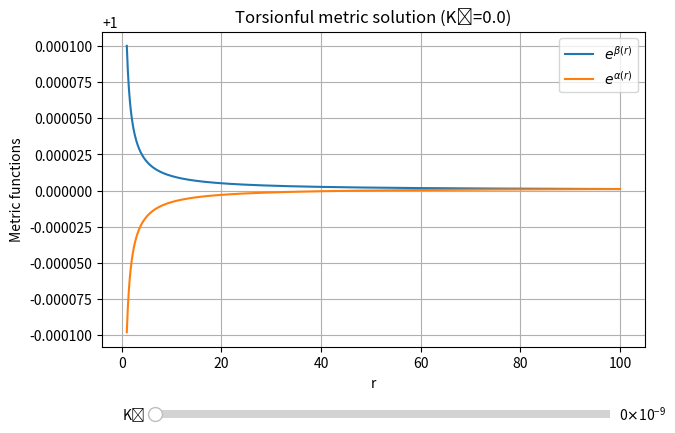

This figure's Python source:
#%%
import numpy as np
from scipy.integrate import solve_ivp
from matplotlib.widgets import Slider
import matplotlib.pyplot as plt

#%%
# --- Parameters ---
K0_range = np.linspace(0e-10, 1e-9, 10001)
# torsion parameter (set to 0 for Schwarzschild)

r_start = 100  # starting radius (asymptotically flat region)
r_end = 1      # integrate inward toward smaller r

# --- Initial conditions ---
beta0 = 1e-6   # small deviation: e^β ≈ 1 + beta0
u0 = 1.0       # asymptotically u ~ 1

# Note here that e^alpha is the temporal term and e^beta is the radial term.

# Overall, I've noticed that at K0 = 0, the schwarzchild metric is obtained.
# e^alpha goes to -inf at r->0 and e^beta goes to inf at r->0.
# This is regular black hole behavior

# As K0 increases, the functions become softer
# At a critical point, e^alpha and e^beta both approach a finite number.
# e^beta->0 and e^alpha->a negative value. Is this an artifact of my ics?

# After this point, the r->0 behavor for the functions switches.
# e^alpha->inf at r->0 and e^beta->-inf at r->0
# The black hole works as a reflector??

# Ive found that the critical value of K is always 6 to the order of some magnitude depending on the initial beta.
# (while r_start = 100)
# K0_crit = 6e-9 with beta0 = 1e-5
# K0_crit = 6e-10 with beta0 = 1e-6
# K0_crit = 6e-11 with beta0 = 1e-7
# This might have something to do with the 6n^2f^2 factor in the equation for K

# Same thing with r_start
# (while beta0 = 1e-6)
# K0_crit = 6e-8 with r_start = 10
# K0_crit = 6e-10 with r_start = 100
# K0_crit = 6e-12 with r_start = 1000

#%%
def solve_metric_functions(K0):
  # --- System of ODEs ---
  def system(r, y):
    u, beta = y
    du_dr = -2 * u / r * (np.exp(beta) - 1)
    dbeta_dr = 0.5 * (r * u * K0 - 2 / r * (np.exp(beta) - 1))
    return [du_dr, dbeta_dr]

  # --- Integrate ---
  sol = solve_ivp(
    system, (r_start, r_end), [u0, beta0],
    dense_output=True, max_step=0.1, rtol=1e-9, atol=1e-9
  )

  # --- Extract results ---
  r_vals = sol.t
  u_vals, beta_vals = sol.y
  alpha_vals = beta_vals - np.log(u_vals)  # since u = e^{-α + β}

  return r_vals, beta_vals, alpha_vals

def find_horizon(r_vals, alpha_vals, threshold=1e-3):
    exp_alpha = np.exp(alpha_vals)
    mask = exp_alpha < threshold # wherever e^alpha ~ 0
    if np.any(mask):
        return r_vals[mask][0]
    else:
        return None

#%%

# --- Initial plot ---
fig, ax = plt.subplots(figsize=(7, 5))
plt.subplots_adjust(bottom=0.25)

K0_init = K0_range[0]
r_vals, beta_vals, alpha_vals = solve_metric_functions(K0_init)
line_beta, = ax.plot(r_vals, np.exp(beta_vals), label=r"$e^{\beta(r)}$")
line_alpha, = ax.plot(r_vals, np.exp(alpha_vals), label=r"$e^{\alpha(r)}$")

r_h = find_horizon(r_vals, alpha_vals)
hline = None
if r_h:
  hline = ax.axvline(r_h, color='r', linestyle='--', label='Horizon')

ax.set_xlabel("r")
ax.set_ylabel("Metric functions")
ax.set_title(f"Torsionful metric solution (K₀={K0_init})")
ax.legend()
ax.grid(True)

# --- Slider ---
ax_slider = plt.axes([0.2, 0.1, 0.65, 0.03])
slider = Slider(ax_slider, "K₀", K0_range[0], K0_range[-1], valinit=K0_init, valstep=K0_range[1] - K0_range[0])

# --- Update function ---
def update(val):
  global hline
  K0 = slider.val
  r_vals, beta_vals, alpha_vals = solve_metric_functions(K0)
  line_beta.set_ydata(np.exp(beta_vals))
  line_alpha.set_ydata(np.exp(alpha_vals))
  
  if hline:
    hline.remove()
    hline = None
  
  r_h = find_horizon(r_vals, alpha_vals)
  if r_h:
    hline = ax.axvline(r_h, color='r', linestyle='--', label='Horizon')
    
  ax.set_title(f"Torsionful metric solution (K₀={K0})")
  fig.canvas.draw_idle()

slider.on_changed(update)

plt.show()
# %%
